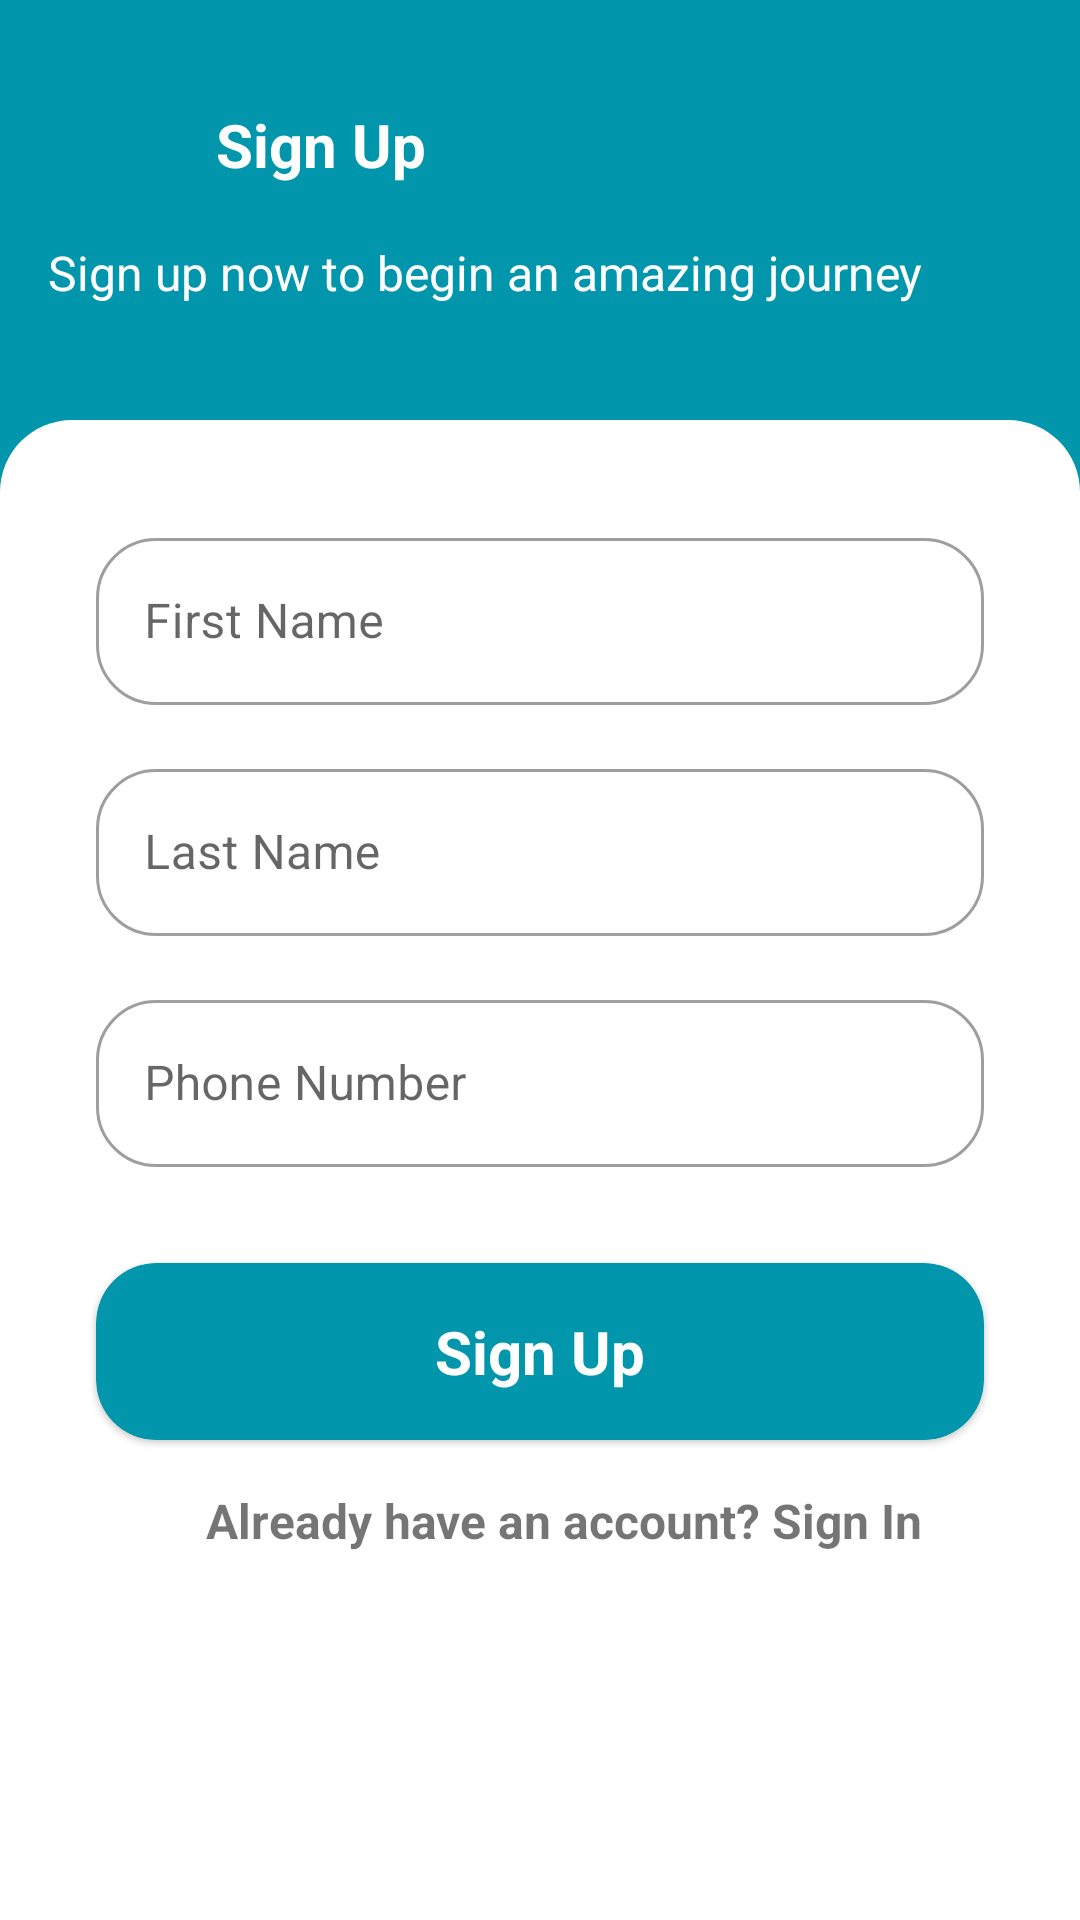

This screen was rendered from an Android layout file. Write that file and the resources it references.
<!-- AndroidManifest.xml: application theme Theme.StaffPortal -->
<!-- res/layout/fragment_signup.xml -->
<?xml version="1.0" encoding="utf-8"?>
<androidx.constraintlayout.widget.ConstraintLayout xmlns:android="http://schemas.android.com/apk/res/android"
    xmlns:app="http://schemas.android.com/apk/res-auto"
    xmlns:tools="http://schemas.android.com/tools"
    android:layout_width="match_parent"
    android:layout_height="match_parent"
    android:animateLayoutChanges="true"
    android:background="@color/primary_color_authentication"
    tools:context=".fragment.SignupFragment">

    <ImageView
        android:id="@+id/signUpBackImageView"
        android:layout_width="32dp"
        android:layout_height="32dp"
        android:layout_marginStart="24dp"
        android:layout_marginTop="32dp"
        android:layout_marginBottom="16dp"
        android:src="@drawable/round_arrow_back_24"
        app:layout_constraintLeft_toLeftOf="parent"
        app:layout_constraintTop_toTopOf="parent"
        android:tint="@color/white"
        app:tint="@color/white" />

    <TextView
        android:id="@+id/signUpPrimaryTexView"
        android:layout_width="wrap_content"
        android:layout_height="wrap_content"
        android:layout_marginStart="16dp"
        android:text="@string/signup"
        android:textColor="@color/white"
        android:textSize="20sp"
        android:textStyle="bold"
        app:layout_constraintBottom_toBottomOf="@id/signUpBackImageView"
        app:layout_constraintLeft_toLeftOf="parent"
        app:layout_constraintStart_toEndOf="@id/signUpBackImageView"
        app:layout_constraintTop_toTopOf="@id/signUpBackImageView" />

    <TextView
        android:id="@+id/signUpSecondaryTexView"
        android:layout_width="wrap_content"
        android:layout_height="wrap_content"
        android:layout_marginStart="16dp"
        android:layout_marginTop="16dp"
        android:text="Sign up now to begin an amazing journey"
        android:textColor="@color/white"
        android:textSize="16sp"
        app:layout_constraintLeft_toLeftOf="parent"
        app:layout_constraintStart_toStartOf="parent"
        app:layout_constraintTop_toBottomOf="@id/signUpBackImageView" />

    <ImageView
        android:id="@+id/signUpCornerImageView"
        android:layout_width="match_parent"
        android:layout_height="match_parent"
        android:layout_marginTop="140dp"
        android:src="@drawable/top_rounded_corners"
        app:layout_constraintLeft_toLeftOf="parent"
        app:layout_constraintStart_toEndOf="@id/signUpBackImageView"
        app:layout_constraintTop_toBottomOf="@id/signUpBackImageView" />

    <com.google.android.material.textfield.TextInputLayout
        android:id="@+id/signUpFirstNameTextInputLayout"
        style="@style/Widget.MaterialComponents.TextInputLayout.OutlinedBox"
        android:layout_width="match_parent"
        android:layout_height="wrap_content"
        android:layout_marginStart="32dp"
        android:layout_marginTop="174dp"
        android:layout_marginEnd="32dp"
        android:hint="@string/first_name"
        app:boxCornerRadiusBottomEnd="@dimen/corner_radius_text_input_layout"
        app:boxCornerRadiusBottomStart="@dimen/corner_radius_text_input_layout"
        app:boxCornerRadiusTopEnd="@dimen/corner_radius_text_input_layout"
        app:boxCornerRadiusTopStart="@dimen/corner_radius_text_input_layout"
        app:layout_constraintEnd_toEndOf="parent"
        app:layout_constraintStart_toStartOf="parent"
        app:layout_constraintTop_toTopOf="parent"
        app:startIconDrawable="@drawable/round_person_24">

        <com.google.android.material.textfield.TextInputEditText
            android:id="@+id/signUpFirstNameTextInputEditText"
            android:layout_width="match_parent"
            android:layout_height="wrap_content" />

    </com.google.android.material.textfield.TextInputLayout>

    <com.google.android.material.textfield.TextInputLayout
        android:id="@+id/signUpLastNameTextInputLayout"
        style="@style/Widget.MaterialComponents.TextInputLayout.OutlinedBox"
        android:layout_width="match_parent"
        android:layout_height="wrap_content"
        android:layout_marginStart="32dp"
        android:layout_marginTop="16dp"
        android:layout_marginEnd="32dp"
        android:hint="@string/last_name"
        app:boxCornerRadiusBottomEnd="@dimen/corner_radius_text_input_layout"
        app:boxCornerRadiusBottomStart="@dimen/corner_radius_text_input_layout"
        app:boxCornerRadiusTopEnd="@dimen/corner_radius_text_input_layout"
        app:boxCornerRadiusTopStart="@dimen/corner_radius_text_input_layout"
        app:layout_constraintEnd_toEndOf="parent"
        app:layout_constraintStart_toStartOf="parent"
        app:layout_constraintTop_toBottomOf="@id/signUpFirstNameTextInputLayout"
        app:startIconDrawable="@drawable/round_person_24">

        <com.google.android.material.textfield.TextInputEditText
            android:id="@+id/signUpLastNameTextInputEditText"
            android:layout_width="match_parent"
            android:layout_height="wrap_content" />

    </com.google.android.material.textfield.TextInputLayout>

    <com.google.android.material.textfield.TextInputLayout
        android:id="@+id/signUpPhoneNumberTextInputLayout"
        style="@style/Widget.MaterialComponents.TextInputLayout.OutlinedBox"
        android:layout_width="match_parent"
        android:layout_height="wrap_content"
        android:layout_marginStart="32dp"
        android:layout_marginTop="16dp"
        android:layout_marginEnd="32dp"
        android:hint="@string/phone_number"
        app:boxCornerRadiusBottomEnd="@dimen/corner_radius_text_input_layout"
        app:boxCornerRadiusBottomStart="@dimen/corner_radius_text_input_layout"
        app:boxCornerRadiusTopEnd="@dimen/corner_radius_text_input_layout"
        app:boxCornerRadiusTopStart="@dimen/corner_radius_text_input_layout"
        app:layout_constraintEnd_toEndOf="parent"
        app:layout_constraintStart_toStartOf="parent"
        app:layout_constraintTop_toBottomOf="@id/signUpLastNameTextInputLayout"
        app:startIconDrawable="@drawable/baseline_phone_24">

        <com.google.android.material.textfield.TextInputEditText
            android:id="@+id/signUpPhoneNumberTextInputEditText"
            android:layout_width="match_parent"
            android:inputType="number"
            android:layout_height="wrap_content" />

    </com.google.android.material.textfield.TextInputLayout>

    <com.google.android.material.textfield.TextInputLayout
        android:id="@+id/signUpOTPTextInputLayout"
        style="@style/Widget.MaterialComponents.TextInputLayout.OutlinedBox"
        android:layout_width="match_parent"
        android:layout_height="wrap_content"
        android:layout_marginStart="32dp"
        android:layout_marginTop="16dp"
        android:layout_marginEnd="32dp"
        android:hint="@string/otp"
        android:visibility="gone"
        app:boxCornerRadiusBottomEnd="@dimen/corner_radius_text_input_layout"
        app:boxCornerRadiusBottomStart="@dimen/corner_radius_text_input_layout"
        app:boxCornerRadiusTopEnd="@dimen/corner_radius_text_input_layout"
        app:boxCornerRadiusTopStart="@dimen/corner_radius_text_input_layout"
        app:layout_constraintEnd_toEndOf="parent"
        app:layout_constraintStart_toStartOf="parent"
        app:layout_constraintTop_toBottomOf="@id/signUpPhoneNumberTextInputLayout"
        app:startIconDrawable="@drawable/baseline_phone_24">

        <com.google.android.material.textfield.TextInputEditText
            android:id="@+id/signUpOTPTextInputEditText"
            android:layout_width="match_parent"
            android:inputType="number"
            android:layout_height="wrap_content" />

    </com.google.android.material.textfield.TextInputLayout>

    <ProgressBar
        android:id="@+id/signUpProgressBar"
        android:layout_width="wrap_content"
        android:layout_height="wrap_content"
        android:layout_gravity="center"
        android:layout_marginTop="32dp"
        android:visibility="gone"
        app:layout_constraintEnd_toEndOf="parent"
        app:layout_constraintStart_toStartOf="parent"
        app:layout_constraintTop_toBottomOf="@id/signUpOTPTextInputLayout" />

    <com.google.android.material.card.MaterialCardView
        android:id="@+id/signUpButtonCardView"
        android:layout_width="match_parent"
        android:layout_height="wrap_content"
        android:layout_marginStart="32dp"
        android:layout_marginTop="32dp"
        android:layout_marginEnd="32dp"
        app:cardBackgroundColor="@color/action_button_authentication"
        app:cardCornerRadius="@dimen/corner_radius_card_button"
        app:layout_constraintLeft_toLeftOf="parent"
        app:layout_constraintRight_toRightOf="parent"
        app:layout_constraintTop_toBottomOf="@id/signUpProgressBar"
        app:layout_constraintVertical_chainStyle="packed">

        <androidx.constraintlayout.widget.ConstraintLayout
            android:layout_width="match_parent"
            android:layout_height="match_parent">

            <TextView
                android:id="@+id/signUpCardPrimaryTexView"
                android:layout_width="match_parent"
                android:layout_height="wrap_content"
                android:layout_marginTop="16dp"
                android:layout_marginBottom="16dp"
                android:gravity="center"
                android:text="@string/signup"
                android:textColor="@color/white"
                android:textSize="20sp"
                android:textStyle="bold"
                app:layout_constraintBottom_toBottomOf="parent"
                app:layout_constraintStart_toStartOf="parent"
                app:layout_constraintTop_toTopOf="parent" />
        </androidx.constraintlayout.widget.ConstraintLayout>

    </com.google.android.material.card.MaterialCardView>

    <TextView
        android:id="@+id/signUpSigninTexView"
        android:layout_width="wrap_content"
        android:layout_height="wrap_content"
        android:layout_marginStart="16dp"
        android:layout_marginTop="16dp"
        android:text="@string/already_have_an_account_sign_in"
        android:textSize="16sp"
        android:textStyle="bold"
        app:layout_constraintEnd_toEndOf="parent"
        app:layout_constraintStart_toStartOf="parent"
        app:layout_constraintTop_toBottomOf="@id/signUpButtonCardView" />


</androidx.constraintlayout.widget.ConstraintLayout>
<!-- resources referenced by this layout -->
<resources>
  <color name="action_button_authentication">@color/primary</color>
  <color name="primary_color_authentication">@color/primary</color>
  <color name="white">#FFFFFFFF</color>
  <dimen name="corner_radius_card_button">20dp</dimen>
  <dimen name="corner_radius_text_input_layout">20dp</dimen>
  <!-- drawable top_rounded_corners (drawable) -->
  <?xml version="1.0" encoding="UTF-8"?>
  <shape xmlns:android="http://schemas.android.com/apk/res/android">
      <solid android:color="#ffffffff"/>
  
      <padding android:bottom="0dp"
          android:top="0dp"
          android:left="0dp"
          android:right="0dp" />
  
      <corners
          android:topLeftRadius="@dimen/corner_radius"
          android:topRightRadius="@dimen/corner_radius"/>
  </shape>
  <string name="already_have_an_account_sign_in">Already have an account? Sign In</string>
  <string name="first_name">First Name</string>
  <string name="last_name">Last Name</string>
  <string name="otp">OTP</string>
  <string name="phone_number">Phone Number</string>
  <string name="signup">Sign Up</string>
  <style name="Theme.StaffPortal" parent="Theme.MaterialComponents.Light.DarkActionBar">
          
          <item name="colorPrimary">@color/primary</item>
          <item name="colorPrimaryVariant">@color/primaryLight</item>
          <item name="colorOnPrimary">@color/white</item>
          
          <item name="colorSecondary">@color/secondary</item>
          <item name="colorSecondaryVariant">@color/secondaryDark</item>
          <item name="colorOnSecondary">@color/black</item>
          
          <item name="android:statusBarColor">?attr/colorPrimaryVariant</item>
          
      </style>
  <color name="primary">#0196AC</color>
  <dimen name="corner_radius">24dp</dimen>
  <color name="primaryLight">#ABF0FA</color>
  <color name="secondary">#EFEFEF</color>
  <color name="secondaryDark">#004F5A</color>
  <color name="black">#FF000000</color>
</resources>
